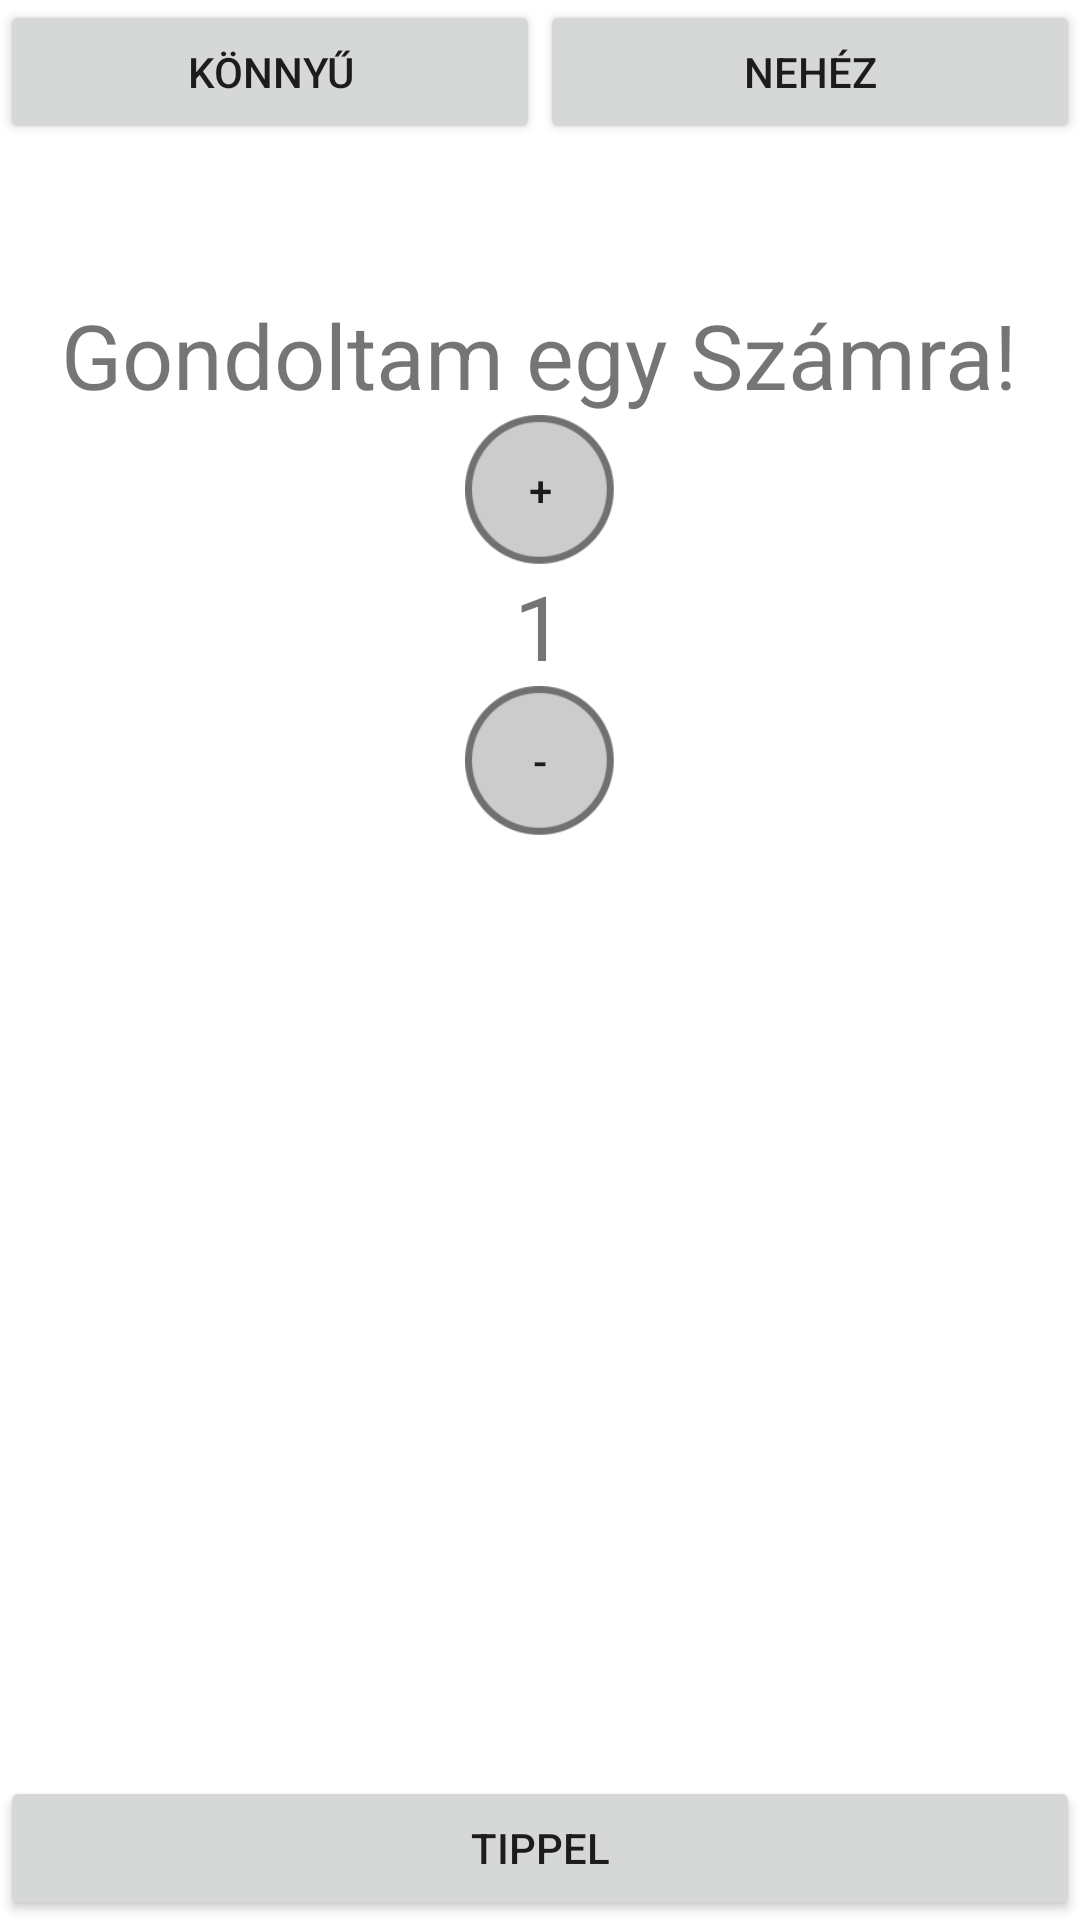

Produce the Android XML layout that renders to this screen, including the resource entries it uses.
<!-- AndroidManifest.xml: application theme Theme.ThinkANumber -->
<!-- res/layout/activity_main.xml -->
<?xml version="1.0" encoding="utf-8"?>
<RelativeLayout xmlns:android="http://schemas.android.com/apk/res/android"
    xmlns:app="http://schemas.android.com/apk/res-auto"
    xmlns:tools="http://schemas.android.com/tools"
    android:layout_width="match_parent"
    android:layout_height="match_parent"
    tools:context=".MainActivity">
    <LinearLayout
        android:layout_width="match_parent"
        android:layout_height="wrap_content"
        android:gravity="center_horizontal"
        android:orientation="vertical">
        <LinearLayout
            android:layout_width="match_parent"
            android:layout_height="wrap_content">
            <Button
                android:layout_width="0dp"
                android:layout_height="wrap_content"
                android:text="Könnyű"
                android:layout_weight="1"
                android:id="@+id/buttonKonnyu"/>
            <Button
                android:layout_width="0dp"
                android:layout_height="wrap_content"
                android:text="nehéz"
                android:layout_weight="1"
                android:id="@+id/buttonNehez"/>

        </LinearLayout>
        <LinearLayout
            android:layout_width="wrap_content"
            android:layout_height="wrap_content"
            >
            <ImageView
                android:layout_width="50dp"
                android:layout_height="50dp"
                android:src="@drawable/heart2"
                android:id="@+id/elet1" />
            <ImageView
                android:layout_width="50dp"
                android:layout_height="50dp"
                android:src="@drawable/heart2"
                android:id="@+id/elet2" />
            <ImageView
                android:layout_width="50dp"
                android:layout_height="50dp"
                android:src="@drawable/heart2"
                android:id="@+id/elet3" />
            <ImageView
                android:layout_width="50dp"
                android:layout_height="50dp"
                android:src="@drawable/heart2"
                android:id="@+id/elet4" />
            <ImageView
                android:layout_width="50dp"
                android:layout_height="50dp"
                android:src="@drawable/heart2"
                android:id="@+id/elet5" />
        </LinearLayout>
        <TextView
            android:layout_width="wrap_content"
            android:layout_height="wrap_content"
            android:text="Gondoltam egy Számra!"
            android:textSize="30sp" />

        <Button
            android:layout_width="50dp"
            android:layout_height="50dp"
            android:id="@+id/buttonNovel"
            android:text="+"
            android:background="@drawable/buttonbackround" />
        <TextView
            android:layout_width="wrap_content"
            android:layout_height="wrap_content"
            android:id="@+id/textViewTipp"
            android:text="1"
            android:textSize="30sp" />
        <Button
            android:layout_width="50dp"
            android:layout_height="50dp"
            android:text="-"
            android:id="@+id/buttonCsokken"
            android:background="@drawable/buttonbackround"
            />
    </LinearLayout>




    <Button
        android:layout_width="match_parent"
        android:layout_height="wrap_content"
        android:id="@+id/buttonTipp"
        android:text="Tippel"
        android:layout_alignParentBottom="true"
        />
</RelativeLayout>
<!-- resources referenced by this layout -->
<resources>
  <!-- drawable buttonbackround: png bitmap (drawable, 6739 bytes) -->
  <style name="Theme.ThinkANumber" parent="Theme.MaterialComponents.DayNight.DarkActionBar">
          
          <item name="colorPrimary">@color/purple_500</item>
          <item name="colorPrimaryVariant">@color/purple_700</item>
          <item name="colorOnPrimary">@color/white</item>
          
          <item name="colorSecondary">@color/teal_200</item>
          <item name="colorSecondaryVariant">@color/teal_700</item>
          <item name="colorOnSecondary">@color/black</item>
          
          <item name="android:statusBarColor" tools:targetApi="l">?attr/colorPrimaryVariant</item>
          
      </style>
  <!-- not gathered from this repository: default colours our renderer supplied (Android Studio template values) -->
  <color name="purple_500">#FF6200EE</color>
  <color name="purple_700">#FF3700B3</color>
  <color name="teal_200">#FF03DAC5</color>
  <color name="teal_700">#FF018786</color>
  <color name="black">#FF000000</color>
  <color name="white">#FFFFFFFF</color>
</resources>
